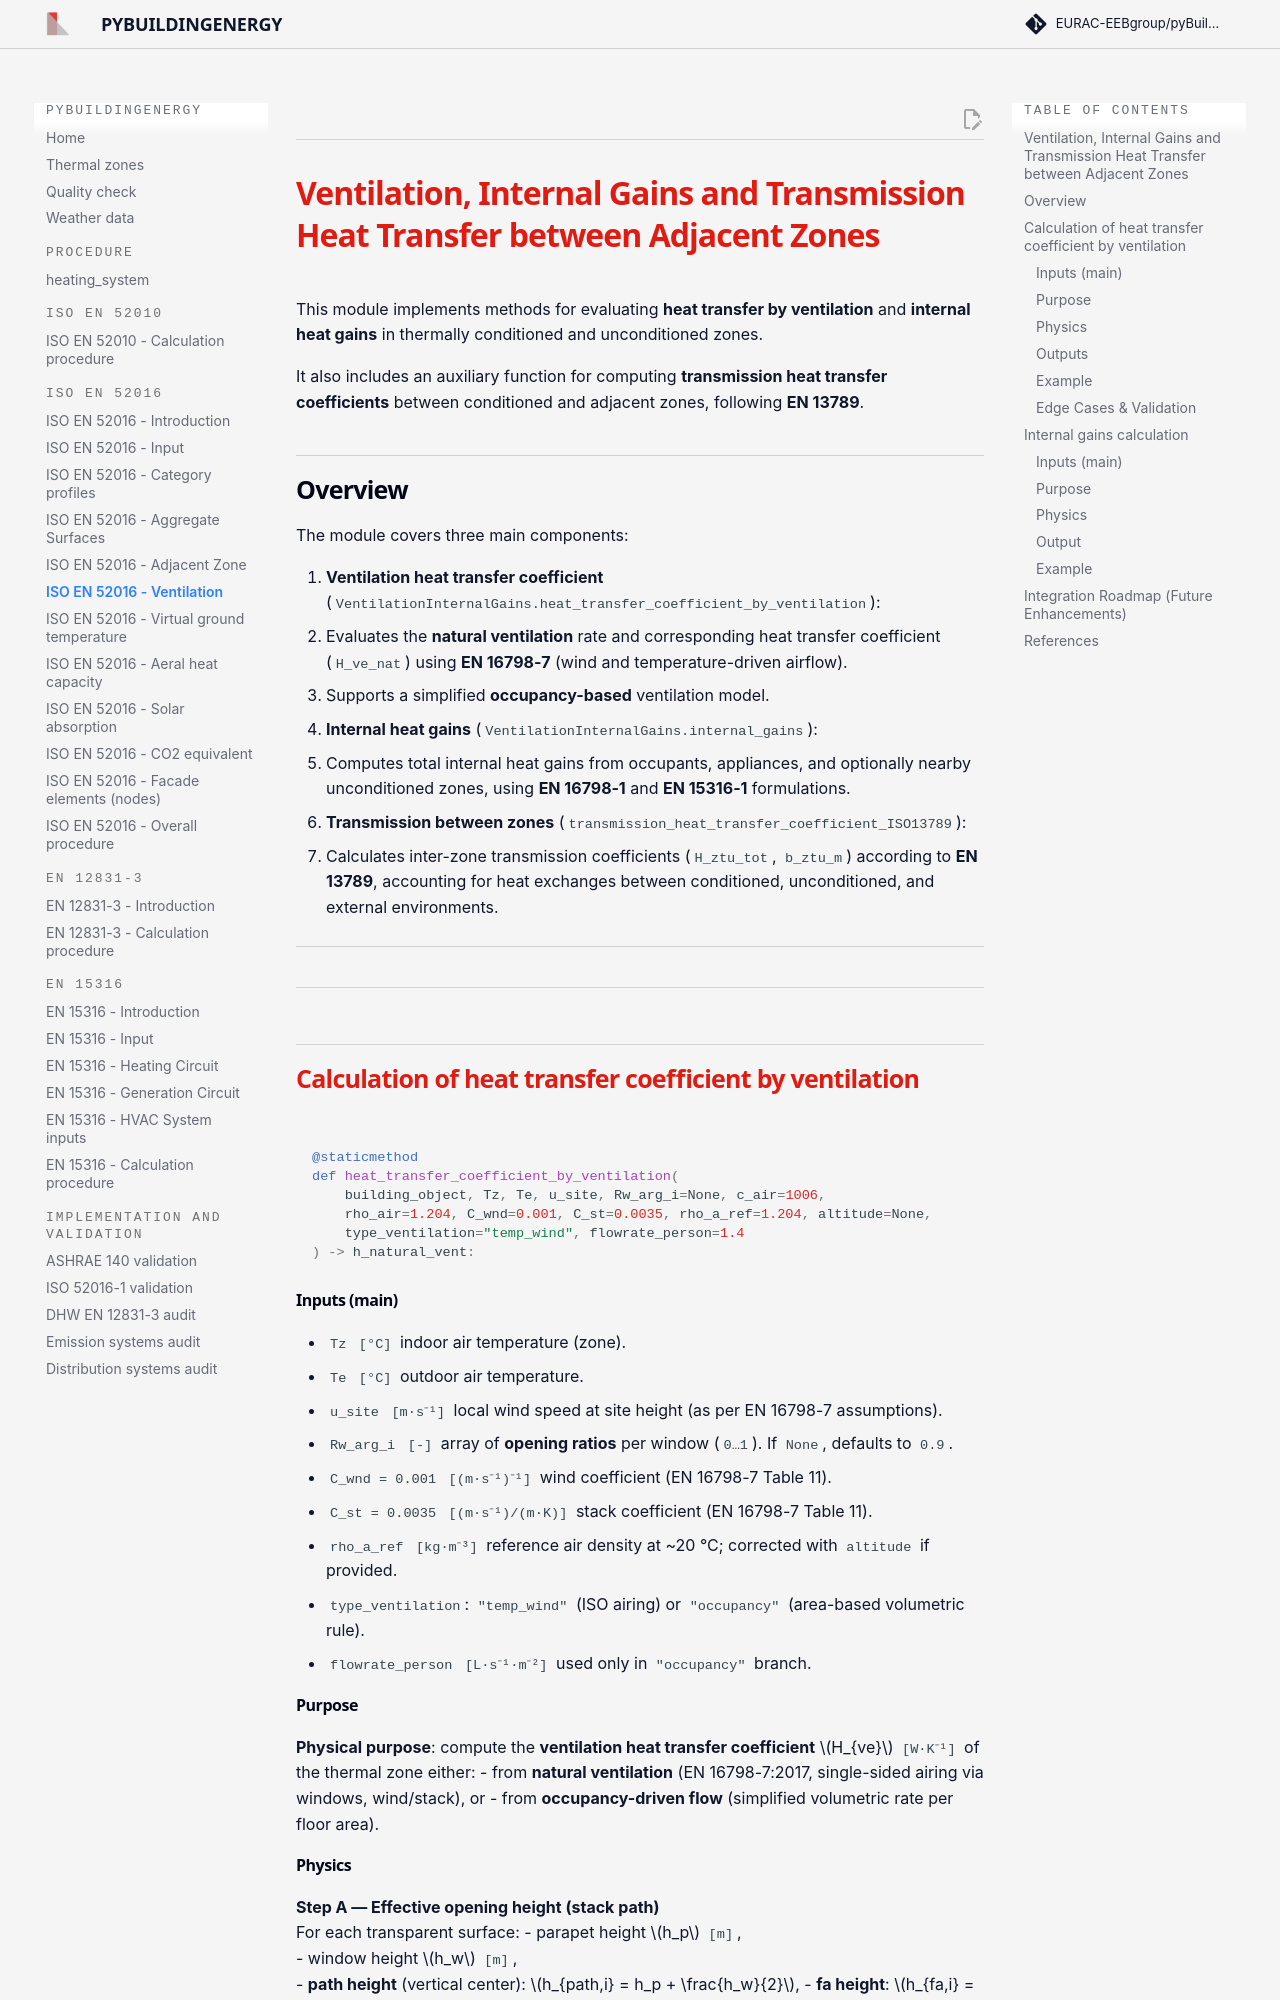

repository: EURAC-EEBgroup/pybuildingenergy-docs · page: iso_52016_ventilation/index.html · generator: mkdocs

## <h1 style="color:#df1b12; margin-bottom:0px; font-weight:bold"><strong>Ventilation, Internal Gains and Transmission Heat Transfer between Adjacent Zones</strong></h1>


This module implements methods for evaluating **heat transfer by ventilation** and **internal heat gains** in thermally conditioned and unconditioned zones.

It also includes an auxiliary function for computing **transmission heat transfer coefficients** between conditioned and adjacent zones, following **EN 13789**.


## Overview

The module covers three main components:

1. **Ventilation heat transfer coefficient** (`VentilationInternalGains.heat_transfer_coefficient_by_ventilation`):
   - Evaluates the **natural ventilation** rate and corresponding heat transfer coefficient (`H_ve_nat`) using **EN 16798‑7** (wind and temperature-driven airflow).
   - Supports a simplified **occupancy-based** ventilation model.

2. **Internal heat gains** (`VentilationInternalGains.internal_gains`):
   - Computes total internal heat gains from occupants, appliances, and optionally nearby unconditioned zones, using **EN 16798‑1** and **EN 15316‑1** formulations.

3. **Transmission between zones** (`transmission_heat_transfer_coefficient_ISO13789`):
   - Calculates inter-zone transmission coefficients (`H_ztu_tot`, `b_ztu_m`) according to **EN 13789**, accounting for heat exchanges between conditioned, unconditioned, and external environments.

---

## <h2 style="color:#df1b12; margin-bottom:0px; font-weight:bold"><strong>Calculation of heat transfer coefficient by ventilation</strong></h2>



```python
@staticmethod
def heat_transfer_coefficient_by_ventilation(
    building_object, Tz, Te, u_site, Rw_arg_i=None, c_air=1006, 
    rho_air=1.204, C_wnd=0.001, C_st=0.0035, rho_a_ref=1.204, altitude=None,
    type_ventilation="temp_wind", flowrate_person=1.4
) -> h_natural_vent:
``` 

#### Inputs (main)
- `Tz` `[°C]` indoor air temperature (zone).
- `Te` `[°C]` outdoor air temperature.
- `u_site` `[m·s⁻¹]` local wind speed at site height (as per EN 16798-7 assumptions).
- `Rw_arg_i` `[-]` array of **opening ratios** per window (`0…1`). If `None`, defaults to `0.9`.
- `C_wnd = 0.001` `[(m·s⁻¹)⁻¹]` wind coefficient (EN 16798-7 Table 11).
- `C_st = 0.0035` `[(m·s⁻¹)/(m·K)]` stack coefficient (EN 16798-7 Table 11).
- `rho_a_ref` `[kg·m⁻³]` reference air density at ~20 °C; corrected with `altitude` if provided.
- `type_ventilation`: `"temp_wind"` (ISO airing) or `"occupancy"` (area-based volumetric rule).
- `flowrate_person` `[L·s⁻¹·m⁻²]` used only in `"occupancy"` branch.


#### Purpose
**Physical purpose**: compute the **ventilation heat transfer coefficient** \(H_{ve}\) `[W·K⁻¹]` of the thermal zone either:
- from **natural ventilation** (EN 16798-7:2017, single-sided airing via windows, wind/stack), or
- from **occupancy-driven flow** (simplified volumetric rate per floor area).
